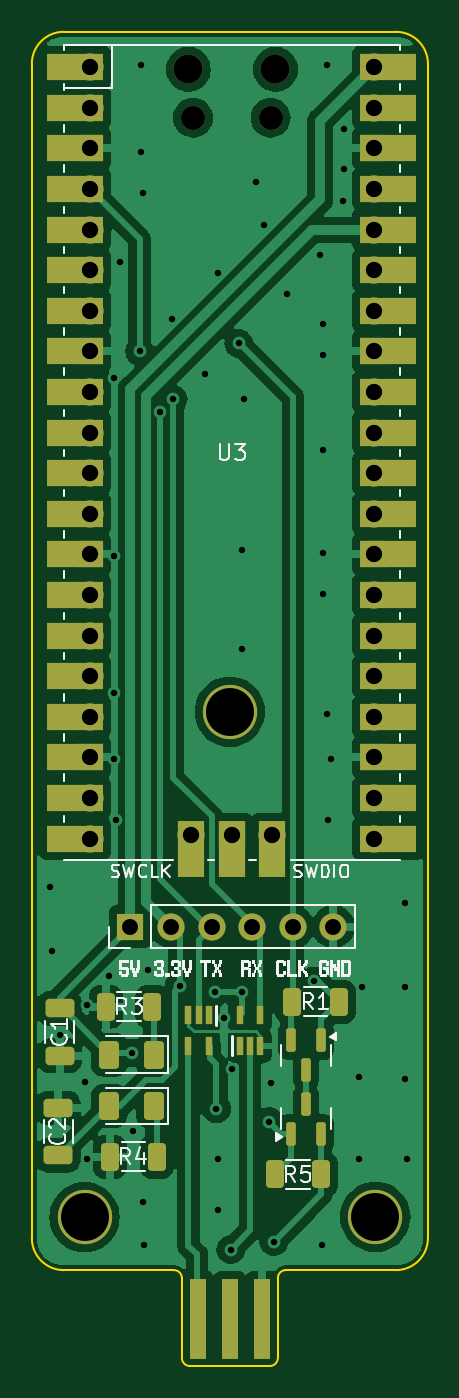
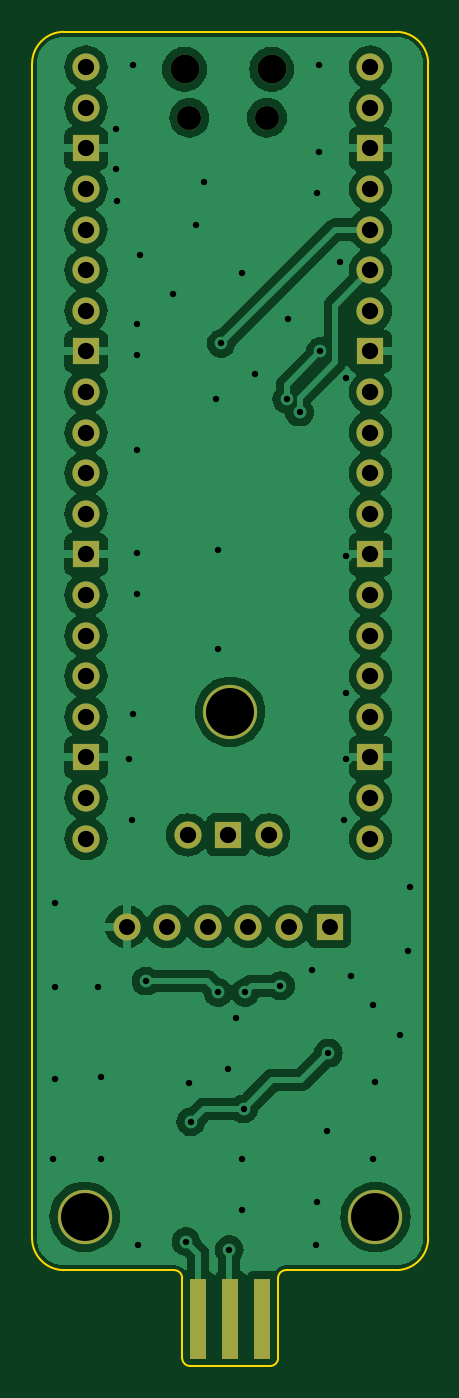
Circuit board: 11 layer files. Board 24.8 x 83.5 mm.
- bottom_copper: gbvideo_breakout-B_Cu.gbr (98603 bytes)
- bottom_mask: gbvideo_breakout-B_Mask.gbr (2390 bytes)
- paste: gbvideo_breakout-B_Paste.gbr (503 bytes)
- bottom_silk: gbvideo_breakout-B_Silkscreen.gbr (504 bytes)
- outline: gbvideo_breakout-Edge_Cuts.gbr (1557 bytes)
- top_copper: gbvideo_breakout-F_Cu.gbr (94491 bytes)
- top_mask: gbvideo_breakout-F_Mask.gbr (6170 bytes)
- paste: gbvideo_breakout-F_Paste.gbr (2902 bytes)
- top_silk: gbvideo_breakout-F_Silkscreen.gbr (41431 bytes)
- drill: gbvideo_breakout-NPTH.drl (505 bytes)
- drill: gbvideo_breakout-PTH.drl (2346 bytes)

=== bottom_copper: gbvideo_breakout-B_Cu.gbr (98603 bytes, source omitted) ===
=== bottom_mask: gbvideo_breakout-B_Mask.gbr ===
%TF.GenerationSoftware,KiCad,Pcbnew,8.0.6-8.0.6-0~ubuntu22.04.1*%
%TF.CreationDate,2024-11-07T23:47:04-08:00*%
%TF.ProjectId,gbvideo_breakout,67627669-6465-46f5-9f62-7265616b6f75,rev?*%
%TF.SameCoordinates,Original*%
%TF.FileFunction,Soldermask,Bot*%
%TF.FilePolarity,Negative*%
%FSLAX46Y46*%
G04 Gerber Fmt 4.6, Leading zero omitted, Abs format (unit mm)*
G04 Created by KiCad (PCBNEW 8.0.6-8.0.6-0~ubuntu22.04.1) date 2024-11-07 23:47:04*
%MOMM*%
%LPD*%
G01*
G04 APERTURE LIST*
%ADD10C,3.400000*%
%ADD11O,1.700000X1.700000*%
%ADD12R,1.700000X1.700000*%
%ADD13O,1.500000X1.500000*%
%ADD14O,1.800000X1.800000*%
%ADD15R,1.000000X5.000000*%
G04 APERTURE END LIST*
D10*
%TO.C,*%
X145344000Y-87757000D03*
%TD*%
%TO.C,*%
X154450000Y-119350000D03*
%TD*%
%TO.C,REF\u002A\u002A*%
X136250000Y-119370000D03*
%TD*%
D11*
%TO.C,U3*%
X148005481Y-95451800D03*
D12*
X145465481Y-95451800D03*
D11*
X142925481Y-95451800D03*
X154355481Y-47421800D03*
X154355481Y-49961800D03*
D12*
X154355481Y-52501800D03*
D11*
X154355481Y-55041800D03*
X154355481Y-57581800D03*
X154355481Y-60121800D03*
X154355481Y-62661800D03*
D12*
X154355481Y-65201800D03*
D11*
X154355481Y-67741800D03*
X154355481Y-70281800D03*
X154355481Y-72821800D03*
X154355481Y-75361800D03*
D12*
X154355481Y-77901800D03*
D11*
X154355481Y-80441800D03*
X154355481Y-82981800D03*
X154355481Y-85521800D03*
X154355481Y-88061800D03*
D12*
X154355481Y-90601800D03*
D11*
X154355481Y-93141800D03*
X154355481Y-95681800D03*
X136575481Y-95681800D03*
X136575481Y-93141800D03*
D12*
X136575481Y-90601800D03*
D11*
X136575481Y-88061800D03*
X136575481Y-85521800D03*
X136575481Y-82981800D03*
X136575481Y-80441800D03*
D12*
X136575481Y-77901800D03*
D11*
X136575481Y-75361800D03*
X136575481Y-72821800D03*
X136575481Y-70281800D03*
X136575481Y-67741800D03*
D12*
X136575481Y-65201800D03*
D11*
X136575481Y-62661800D03*
X136575481Y-60121800D03*
X136575481Y-57581800D03*
X136575481Y-55041800D03*
D12*
X136575481Y-52501800D03*
D11*
X136575481Y-49961800D03*
X136575481Y-47421800D03*
D13*
X147890481Y-50581800D03*
X143040481Y-50581800D03*
D14*
X142740481Y-47551800D03*
X148190481Y-47551800D03*
%TD*%
D12*
%TO.C,J1*%
X139121600Y-101198000D03*
D11*
X141661600Y-101198000D03*
X144201600Y-101198000D03*
X146741600Y-101198000D03*
X149281600Y-101198000D03*
X151821600Y-101198000D03*
%TD*%
D15*
%TO.C,GB1*%
X147344000Y-125712800D03*
X145344000Y-125712800D03*
X143344000Y-125712800D03*
%TD*%
M02*

=== paste: gbvideo_breakout-B_Paste.gbr ===
%TF.GenerationSoftware,KiCad,Pcbnew,8.0.6-8.0.6-0~ubuntu22.04.1*%
%TF.CreationDate,2024-11-07T23:47:04-08:00*%
%TF.ProjectId,gbvideo_breakout,67627669-6465-46f5-9f62-7265616b6f75,rev?*%
%TF.SameCoordinates,Original*%
%TF.FileFunction,Paste,Bot*%
%TF.FilePolarity,Positive*%
%FSLAX46Y46*%
G04 Gerber Fmt 4.6, Leading zero omitted, Abs format (unit mm)*
G04 Created by KiCad (PCBNEW 8.0.6-8.0.6-0~ubuntu22.04.1) date 2024-11-07 23:47:04*
%MOMM*%
%LPD*%
G01*
G04 APERTURE LIST*
G04 APERTURE END LIST*
M02*

=== bottom_silk: gbvideo_breakout-B_Silkscreen.gbr ===
%TF.GenerationSoftware,KiCad,Pcbnew,8.0.6-8.0.6-0~ubuntu22.04.1*%
%TF.CreationDate,2024-11-07T23:47:04-08:00*%
%TF.ProjectId,gbvideo_breakout,67627669-6465-46f5-9f62-7265616b6f75,rev?*%
%TF.SameCoordinates,Original*%
%TF.FileFunction,Legend,Bot*%
%TF.FilePolarity,Positive*%
%FSLAX46Y46*%
G04 Gerber Fmt 4.6, Leading zero omitted, Abs format (unit mm)*
G04 Created by KiCad (PCBNEW 8.0.6-8.0.6-0~ubuntu22.04.1) date 2024-11-07 23:47:04*
%MOMM*%
%LPD*%
G01*
G04 APERTURE LIST*
G04 APERTURE END LIST*
M02*

=== outline: gbvideo_breakout-Edge_Cuts.gbr ===
%TF.GenerationSoftware,KiCad,Pcbnew,8.0.6-8.0.6-0~ubuntu22.04.1*%
%TF.CreationDate,2024-11-07T23:47:04-08:00*%
%TF.ProjectId,gbvideo_breakout,67627669-6465-46f5-9f62-7265616b6f75,rev?*%
%TF.SameCoordinates,Original*%
%TF.FileFunction,Profile,NP*%
%FSLAX46Y46*%
G04 Gerber Fmt 4.6, Leading zero omitted, Abs format (unit mm)*
G04 Created by KiCad (PCBNEW 8.0.6-8.0.6-0~ubuntu22.04.1) date 2024-11-07 23:47:04*
%MOMM*%
%LPD*%
G01*
G04 APERTURE LIST*
%TA.AperFunction,Profile*%
%ADD10C,0.100000*%
%TD*%
G04 APERTURE END LIST*
D10*
X157734000Y-120682000D02*
G75*
G02*
X155734000Y-122682000I-2000000J0D01*
G01*
X155734000Y-45212000D02*
G75*
G02*
X157734000Y-47212000I0J-2000000D01*
G01*
X132954000Y-47212000D02*
G75*
G02*
X134954000Y-45212000I2000000J0D01*
G01*
X134954000Y-122682000D02*
G75*
G02*
X132954000Y-120682000I0J2000000D01*
G01*
X134954000Y-45212000D02*
X155734000Y-45212000D01*
X134954000Y-122682000D02*
X141844000Y-122682000D01*
X157734000Y-120682000D02*
X157734000Y-47212000D01*
X148844000Y-122682000D02*
X155734000Y-122682000D01*
X142844000Y-128682000D02*
G75*
G02*
X142344000Y-128182000I0J500000D01*
G01*
X142844000Y-128682000D02*
X147844000Y-128682000D01*
X141844000Y-122682000D02*
G75*
G02*
X142344000Y-123182000I0J-500000D01*
G01*
X148344000Y-128182000D02*
X148344000Y-123182000D01*
X148344000Y-128182000D02*
G75*
G02*
X147844000Y-128682000I-500000J0D01*
G01*
X142344000Y-128182000D02*
X142344000Y-123182000D01*
X148344000Y-123182000D02*
G75*
G02*
X148844000Y-122682000I500000J0D01*
G01*
X132954000Y-120682000D02*
X132954000Y-47212000D01*
M02*

=== top_copper: gbvideo_breakout-F_Cu.gbr (94491 bytes, source omitted) ===
=== top_mask: gbvideo_breakout-F_Mask.gbr ===
%TF.GenerationSoftware,KiCad,Pcbnew,8.0.6-8.0.6-0~ubuntu22.04.1*%
%TF.CreationDate,2024-11-07T23:47:04-08:00*%
%TF.ProjectId,gbvideo_breakout,67627669-6465-46f5-9f62-7265616b6f75,rev?*%
%TF.SameCoordinates,Original*%
%TF.FileFunction,Soldermask,Top*%
%TF.FilePolarity,Negative*%
%FSLAX46Y46*%
G04 Gerber Fmt 4.6, Leading zero omitted, Abs format (unit mm)*
G04 Created by KiCad (PCBNEW 8.0.6-8.0.6-0~ubuntu22.04.1) date 2024-11-07 23:47:04*
%MOMM*%
%LPD*%
G01*
G04 APERTURE LIST*
G04 Aperture macros list*
%AMRoundRect*
0 Rectangle with rounded corners*
0 $1 Rounding radius*
0 $2 $3 $4 $5 $6 $7 $8 $9 X,Y pos of 4 corners*
0 Add a 4 corners polygon primitive as box body*
4,1,4,$2,$3,$4,$5,$6,$7,$8,$9,$2,$3,0*
0 Add four circle primitives for the rounded corners*
1,1,$1+$1,$2,$3*
1,1,$1+$1,$4,$5*
1,1,$1+$1,$6,$7*
1,1,$1+$1,$8,$9*
0 Add four rect primitives between the rounded corners*
20,1,$1+$1,$2,$3,$4,$5,0*
20,1,$1+$1,$4,$5,$6,$7,0*
20,1,$1+$1,$6,$7,$8,$9,0*
20,1,$1+$1,$8,$9,$2,$3,0*%
G04 Aperture macros list end*
%ADD10C,3.400000*%
%ADD11R,1.700000X3.500000*%
%ADD12O,1.700000X1.700000*%
%ADD13R,1.700000X1.700000*%
%ADD14R,3.500000X1.700000*%
%ADD15O,1.500000X1.500000*%
%ADD16O,1.800000X1.800000*%
%ADD17R,0.400000X1.200000*%
%ADD18RoundRect,0.150000X-0.150000X0.587500X-0.150000X-0.587500X0.150000X-0.587500X0.150000X0.587500X0*%
%ADD19RoundRect,0.250000X0.375000X0.625000X-0.375000X0.625000X-0.375000X-0.625000X0.375000X-0.625000X0*%
%ADD20RoundRect,0.250000X0.312500X0.625000X-0.312500X0.625000X-0.312500X-0.625000X0.312500X-0.625000X0*%
%ADD21RoundRect,0.250000X-0.650000X0.325000X-0.650000X-0.325000X0.650000X-0.325000X0.650000X0.325000X0*%
%ADD22RoundRect,0.250000X0.650000X-0.325000X0.650000X0.325000X-0.650000X0.325000X-0.650000X-0.325000X0*%
%ADD23RoundRect,0.250000X-0.312500X-0.625000X0.312500X-0.625000X0.312500X0.625000X-0.312500X0.625000X0*%
%ADD24R,1.000000X5.000000*%
%ADD25RoundRect,0.150000X0.150000X-0.587500X0.150000X0.587500X-0.150000X0.587500X-0.150000X-0.587500X0*%
G04 APERTURE END LIST*
D10*
%TO.C,*%
X145344000Y-87757000D03*
%TD*%
%TO.C,*%
X154450000Y-119350000D03*
%TD*%
%TO.C,REF\u002A\u002A*%
X136250000Y-119370000D03*
%TD*%
D11*
%TO.C,U3*%
X148005481Y-96351800D03*
D12*
X148005481Y-95451800D03*
D11*
X145465481Y-96351800D03*
D13*
X145465481Y-95451800D03*
D12*
X142925481Y-95451800D03*
D11*
X142925481Y-96351800D03*
D14*
X155255481Y-47421800D03*
D12*
X154355481Y-47421800D03*
X154355481Y-49961800D03*
D14*
X155255481Y-49961800D03*
D13*
X154355481Y-52501800D03*
D14*
X155255481Y-52501800D03*
D12*
X154355481Y-55041800D03*
D14*
X155255481Y-55041800D03*
X155255481Y-57581800D03*
D12*
X154355481Y-57581800D03*
X154355481Y-60121800D03*
D14*
X155255481Y-60121800D03*
D12*
X154355481Y-62661800D03*
D14*
X155255481Y-62661800D03*
D13*
X154355481Y-65201800D03*
D14*
X155255481Y-65201800D03*
X155255481Y-67741800D03*
D12*
X154355481Y-67741800D03*
D14*
X155255481Y-70281800D03*
D12*
X154355481Y-70281800D03*
X154355481Y-72821800D03*
D14*
X155255481Y-72821800D03*
X155255481Y-75361800D03*
D12*
X154355481Y-75361800D03*
D14*
X155255481Y-77901800D03*
D13*
X154355481Y-77901800D03*
D14*
X155255481Y-80441800D03*
D12*
X154355481Y-80441800D03*
X154355481Y-82981800D03*
D14*
X155255481Y-82981800D03*
D12*
X154355481Y-85521800D03*
D14*
X155255481Y-85521800D03*
X155255481Y-88061800D03*
D12*
X154355481Y-88061800D03*
D13*
X154355481Y-90601800D03*
D14*
X155255481Y-90601800D03*
D12*
X154355481Y-93141800D03*
D14*
X155255481Y-93141800D03*
D12*
X154355481Y-95681800D03*
D14*
X155255481Y-95681800D03*
D12*
X136575481Y-95681800D03*
D14*
X135675481Y-95681800D03*
X135675481Y-93141800D03*
D12*
X136575481Y-93141800D03*
D13*
X136575481Y-90601800D03*
D14*
X135675481Y-90601800D03*
D12*
X136575481Y-88061800D03*
D14*
X135675481Y-88061800D03*
D12*
X136575481Y-85521800D03*
D14*
X135675481Y-85521800D03*
X135675481Y-82981800D03*
D12*
X136575481Y-82981800D03*
X136575481Y-80441800D03*
D14*
X135675481Y-80441800D03*
X135675481Y-77901800D03*
D13*
X136575481Y-77901800D03*
D14*
X135675481Y-75361800D03*
D12*
X136575481Y-75361800D03*
X136575481Y-72821800D03*
D14*
X135675481Y-72821800D03*
X135675481Y-70281800D03*
D12*
X136575481Y-70281800D03*
X136575481Y-67741800D03*
D14*
X135675481Y-67741800D03*
X135675481Y-65201800D03*
D13*
X136575481Y-65201800D03*
D12*
X136575481Y-62661800D03*
D14*
X135675481Y-62661800D03*
X135675481Y-60121800D03*
D12*
X136575481Y-60121800D03*
D14*
X135675481Y-57581800D03*
D12*
X136575481Y-57581800D03*
D14*
X135675481Y-55041800D03*
D12*
X136575481Y-55041800D03*
D13*
X136575481Y-52501800D03*
D14*
X135675481Y-52501800D03*
X135675481Y-49961800D03*
D12*
X136575481Y-49961800D03*
D14*
X135675481Y-47421800D03*
D12*
X136575481Y-47421800D03*
D15*
X147890481Y-50581800D03*
X143040481Y-50581800D03*
D16*
X142740481Y-47551800D03*
X148190481Y-47551800D03*
%TD*%
D17*
%TO.C,U2*%
X145950000Y-106750000D03*
X147250000Y-106750000D03*
X147250000Y-108650000D03*
X146600000Y-108650000D03*
X145950000Y-108650000D03*
%TD*%
%TO.C,U1*%
X144050000Y-108650000D03*
X142750000Y-108650000D03*
X142750000Y-106750000D03*
X143400000Y-106750000D03*
X144050000Y-106750000D03*
%TD*%
D18*
%TO.C,Q1*%
X150120000Y-110170833D03*
X149170000Y-108295833D03*
X151070000Y-108295833D03*
%TD*%
D19*
%TO.C,LED_3V3*%
X140600000Y-112400000D03*
X137800000Y-112400000D03*
%TD*%
%TO.C,LED_5V1*%
X140600000Y-109200000D03*
X137800000Y-109200000D03*
%TD*%
D20*
%TO.C,R3*%
X140500000Y-106200000D03*
X137575000Y-106200000D03*
%TD*%
D21*
%TO.C,C1*%
X134690000Y-106309000D03*
X134690000Y-109259000D03*
%TD*%
D22*
%TO.C,C2*%
X134600000Y-115500000D03*
X134600000Y-112550000D03*
%TD*%
D13*
%TO.C,J1*%
X139121600Y-101198000D03*
D12*
X141661600Y-101198000D03*
X144201600Y-101198000D03*
X146741600Y-101198000D03*
X149281600Y-101198000D03*
X151821600Y-101198000D03*
%TD*%
D23*
%TO.C,R5*%
X151062500Y-116700000D03*
X148137500Y-116700000D03*
%TD*%
D20*
%TO.C,R1*%
X149237500Y-105900000D03*
X152162500Y-105900000D03*
%TD*%
D24*
%TO.C,GB1*%
X147344000Y-125712800D03*
X145344000Y-125712800D03*
X143344000Y-125712800D03*
%TD*%
D20*
%TO.C,R4*%
X140762500Y-115600000D03*
X137837500Y-115600000D03*
%TD*%
D25*
%TO.C,Q2*%
X150100000Y-112262500D03*
X151050000Y-114137500D03*
X149150000Y-114137500D03*
%TD*%
M02*

=== paste: gbvideo_breakout-F_Paste.gbr (2902 bytes, source withheld) ===
=== top_silk: gbvideo_breakout-F_Silkscreen.gbr (41431 bytes, source omitted) ===
=== drill: gbvideo_breakout-NPTH.drl ===
M48
; DRILL file {KiCad 8.0.6-8.0.6-0~ubuntu22.04.1} date 2024-11-07T23:47:00-0800
; FORMAT={-:-/ absolute / metric / decimal}
; #@! TF.CreationDate,2024-11-07T23:47:00-08:00
; #@! TF.GenerationSoftware,Kicad,Pcbnew,8.0.6-8.0.6-0~ubuntu22.04.1
; #@! TF.FileFunction,NonPlated,1,2,NPTH
FMAT,2
METRIC
; #@! TA.AperFunction,NonPlated,NPTH,ComponentDrill
T1C1.500
; #@! TA.AperFunction,NonPlated,NPTH,ComponentDrill
T2C1.800
%
G90
G05
T1
X143.04Y-50.582
X147.89Y-50.582
T2
X142.74Y-47.552
X148.19Y-47.552
M30

=== drill: gbvideo_breakout-PTH.drl ===
M48
; DRILL file {KiCad 8.0.6-8.0.6-0~ubuntu22.04.1} date 2024-11-07T23:47:00-0800
; FORMAT={-:-/ absolute / metric / decimal}
; #@! TF.CreationDate,2024-11-07T23:47:00-08:00
; #@! TF.GenerationSoftware,Kicad,Pcbnew,8.0.6-8.0.6-0~ubuntu22.04.1
; #@! TF.FileFunction,Plated,1,2,PTH
FMAT,2
METRIC
; #@! TA.AperFunction,Plated,PTH,ViaDrill
T1C0.400
; #@! TA.AperFunction,Plated,PTH,ComponentDrill
T2C1.000
; #@! TA.AperFunction,Plated,PTH,ComponentDrill
T3C1.020
; #@! TA.AperFunction,Plated,PTH,ComponentDrill
T4C3.000
%
G90
G05
T1
X134.1Y-98.7
X134.2Y-102.7
X134.7Y-108.0
X136.3Y-110.9
X136.4Y-106.1
X136.4Y-115.7
X137.8Y-104.3
X138.1Y-66.9
X138.1Y-78.0
X138.1Y-86.6
X138.1Y-90.7
X138.2Y-94.5
X138.5Y-59.6
X139.2Y-109.1
X139.3Y-114.0
X139.7Y-65.2
X139.8Y-47.3
X139.8Y-52.7
X139.9Y-55.3
X139.9Y-118.4
X140.0Y-121.1
X140.2Y-103.9
X141.0Y-69.0
X141.7Y-63.2
X141.8Y-68.2
X142.2Y-104.9
X143.8Y-66.6
X144.4Y-105.3
X144.5Y-112.6
X144.6Y-60.3
X144.6Y-115.7
X144.6Y-118.9
X145.0Y-106.9
X145.4Y-121.4
X145.5Y-110.1
X145.9Y-64.7
X146.1Y-77.6
X146.1Y-83.8
X146.1Y-105.3
X146.2Y-68.2
X147.0Y-54.6
X147.5Y-57.3
X147.8Y-113.4
X147.9Y-111.0
X148.1Y-120.9
X148.9Y-61.6
X150.6Y-104.6
X151.0Y-59.2
X151.1Y-121.1
X151.2Y-63.5
X151.2Y-65.4
X151.2Y-71.4
X151.2Y-77.8
X151.2Y-80.4
X151.4Y-47.3
X151.4Y-87.9
X151.5Y-94.5
X151.7Y-90.7
X152.4Y-55.8
X152.5Y-51.3
X152.5Y-53.8
X153.4Y-110.6
X153.4Y-115.7
X153.6Y-105.0
X156.3Y-99.7
X156.3Y-105.0
X156.3Y-110.7
X156.4Y-115.7
T2
X139.122Y-101.198
X141.662Y-101.198
X144.202Y-101.198
X146.742Y-101.198
X149.282Y-101.198
X151.822Y-101.198
T3
X136.575Y-47.422
X136.575Y-49.962
X136.575Y-52.502
X136.575Y-55.042
X136.575Y-57.582
X136.575Y-60.122
X136.575Y-62.662
X136.575Y-65.202
X136.575Y-67.742
X136.575Y-70.282
X136.575Y-72.822
X136.575Y-75.362
X136.575Y-77.902
X136.575Y-80.442
X136.575Y-82.982
X136.575Y-85.522
X136.575Y-88.062
X136.575Y-90.602
X136.575Y-93.142
X136.575Y-95.682
X142.925Y-95.452
X145.465Y-95.452
X148.005Y-95.452
X154.355Y-47.422
X154.355Y-49.962
X154.355Y-52.502
X154.355Y-55.042
X154.355Y-57.582
X154.355Y-60.122
X154.355Y-62.662
X154.355Y-65.202
X154.355Y-67.742
X154.355Y-70.282
X154.355Y-72.822
X154.355Y-75.362
X154.355Y-77.902
X154.355Y-80.442
X154.355Y-82.982
X154.355Y-85.522
X154.355Y-88.062
X154.355Y-90.602
X154.355Y-93.142
X154.355Y-95.682
T4
X136.25Y-119.37
X145.344Y-87.757
X154.45Y-119.35
M30

